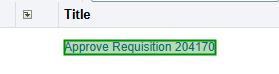
Task: Test Automation Project
Workflow: Common_ApproveBpmTask

Step 1: click on the link '{0}*' in window 'BPM Worklist' (chrome.exe)
